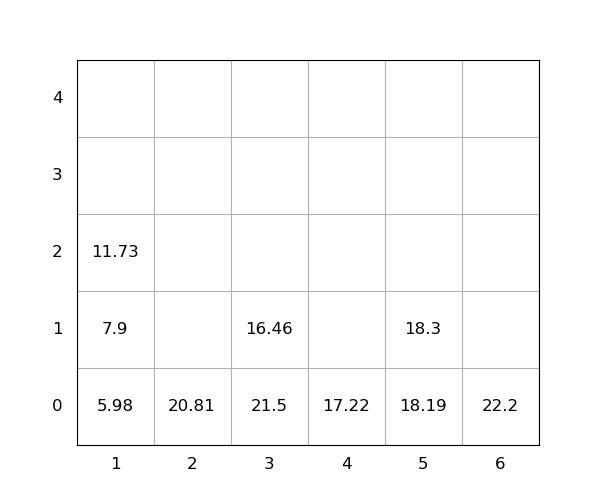

Values plotted in this chart, from the file beside it:
idx, loc_x, loc_y, loc_z, weight, seq, emerg, reloc, size(ft)
1, 1, 0, 0, 5.98, 0, 0, 0, 20
2, 5, 0, 0, 18.19, 0, 0, 0, 20
3, 6, 0, 0, 22.2, 0, 0, 0, 20
4, 3, 0, 0, 21.5, 0, 0, 1.0, 20
5, 3, 0, 1, 16.46, 0, 0, 1.0, 20
6, 2, 0, 0, 20.81, 1, 0, 0, 20
7, 1, 0, 1, 7.9, 2, 0, 0, 20
8, 1, 0, 2, 11.73, 3, 0, 0, 20
9, 5, 0, 1, 18.3, 4, 0, 0, 20
10, 4, 0, 0, 17.22, 5, 0, 0, 20
